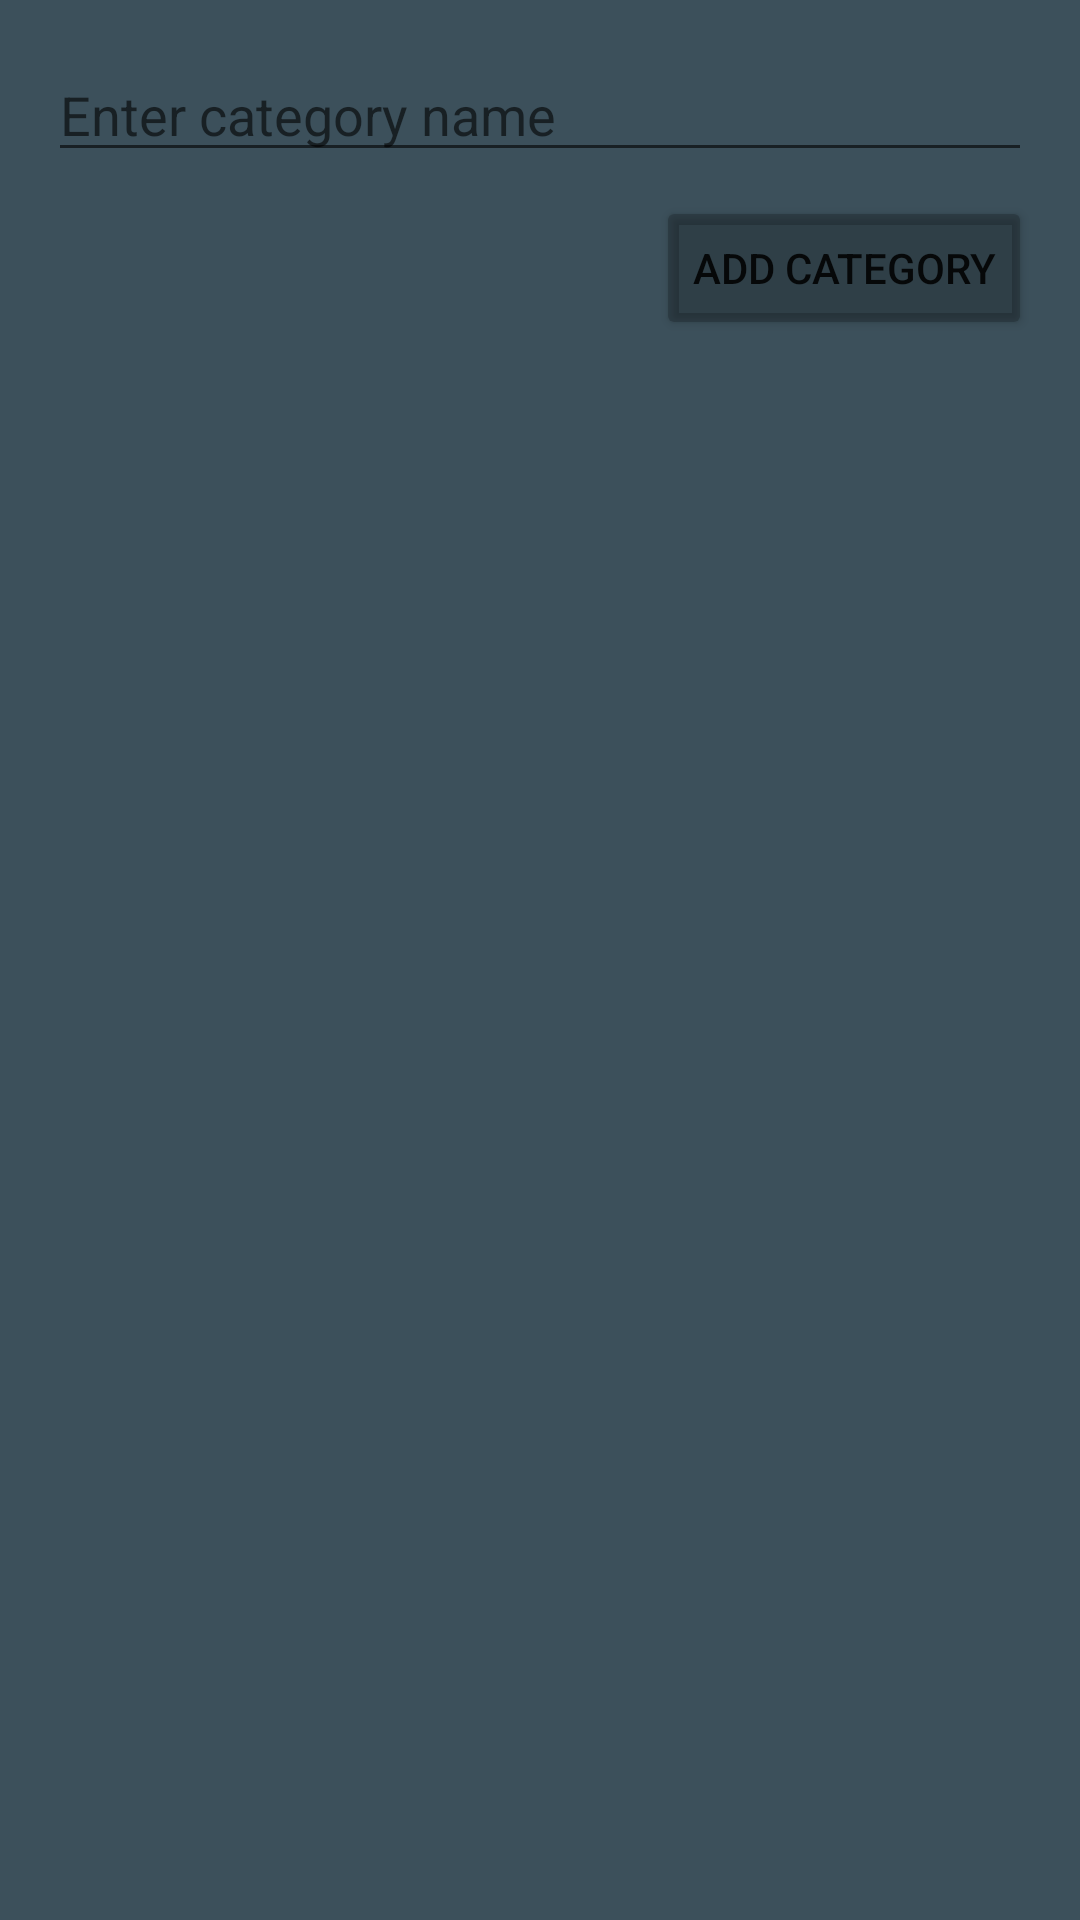

Write the Android layout XML for this screen, with the resource values it uses.
<!-- AndroidManifest.xml: activity theme Theme.MeshaApp.Fullscreen -->
<!-- res/layout/activity_category_management.xml -->
<?xml version="1.0" encoding="utf-8"?>
<LinearLayout xmlns:android="http://schemas.android.com/apk/res/android"
    android:layout_width="match_parent"
    android:layout_height="match_parent"
    xmlns:app="http://schemas.android.com/apk/res-auto"
    android:orientation="vertical"
    android:background="@color/silver"
    android:padding="16dp">

    <EditText
        android:id="@+id/categoryNameInput"
        android:layout_width="match_parent"
        android:layout_height="wrap_content"
        android:hint="Enter category name" />


    <Button
        android:id="@+id/addCategoryButton"
        android:layout_width="wrap_content"
        android:layout_height="wrap_content"
        android:elevation="8dp"
        app:cornerRadius="20dp"
        android:backgroundTint="@color/cardview_shadow_start_color"
        android:text="Add Category"
        android:layout_gravity="end"
        android:layout_marginTop="8dp" />

    <androidx.recyclerview.widget.RecyclerView
        android:id="@+id/categoriesRecyclerView"
        android:layout_width="match_parent"
        android:layout_height="match_parent"
        android:layout_marginTop="16dp" />

</LinearLayout>
<!-- resources referenced by this layout -->
<resources>
  <color name="silver">#3C505B</color>
  <style name="Theme.MeshaApp.Fullscreen">
          <item name="windowActionBar">false</item>
          <item name="android:windowDrawsSystemBarBackgrounds">true</item>
          <item name="android:statusBarColor">@color/silver</item>
          <item name="windowNoTitle">true</item>
          <item name="android:windowContentOverlay">@null</item>
          <item name="android:windowLightStatusBar">true</item>
          <item name="android:fitsSystemWindows">false</item>
      </style>
</resources>
